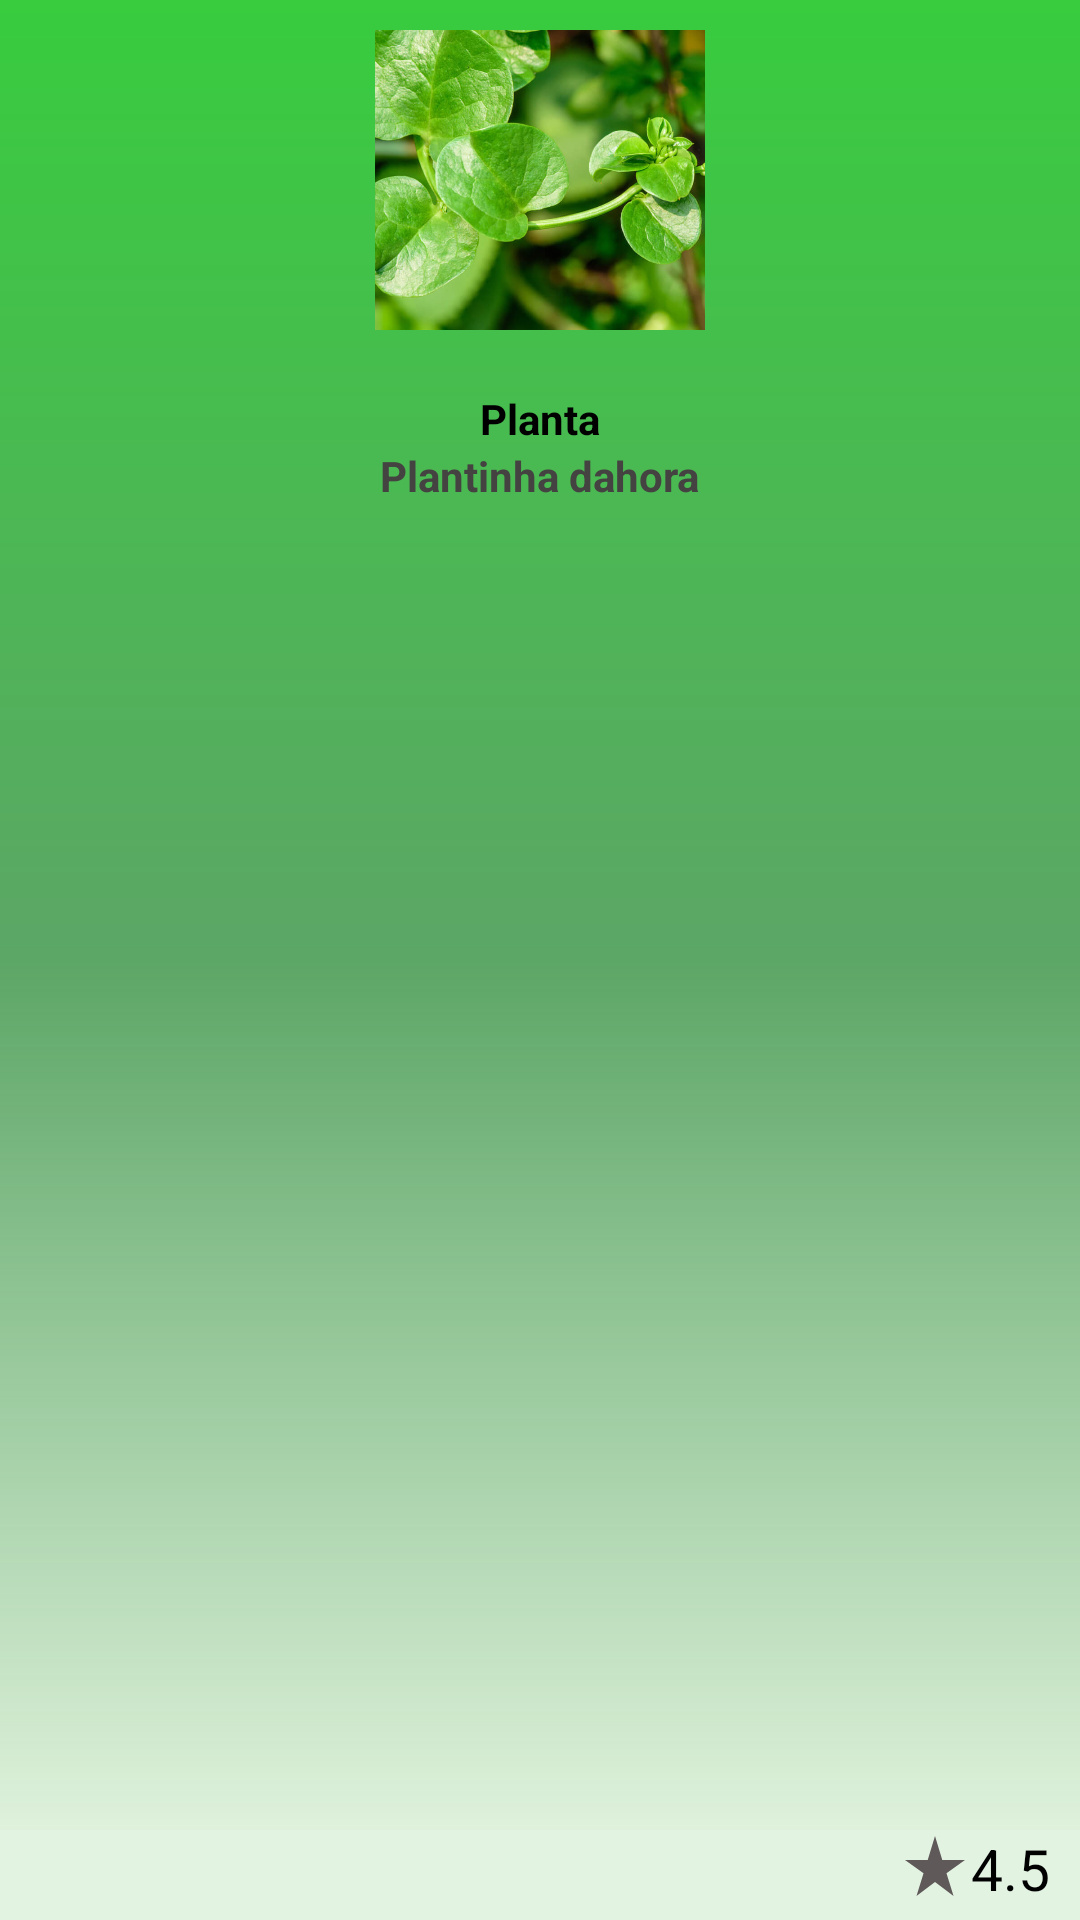

Android layout source for this screen:
<!-- AndroidManifest.xml: application theme Theme.PancApp -->
<!-- res/layout/modelo_plantas.xml -->
<?xml version="1.0" encoding="utf-8"?>
<androidx.constraintlayout.widget.ConstraintLayout xmlns:android="http://schemas.android.com/apk/res/android"
    xmlns:app="http://schemas.android.com/apk/res-auto"
    android:layout_width="150dp"
    android:layout_height="250dp"
    android:background="@drawable/gradient">


    <ImageView
        android:id="@+id/imgPlanta"
        android:layout_width="110dp"
        android:layout_height="100dp"
        android:layout_marginTop="10dp"
        android:scaleType="centerCrop"
        android:src="@drawable/pancpri"
        app:layout_constraintEnd_toEndOf="parent"
        app:layout_constraintStart_toStartOf="parent"
        app:layout_constraintTop_toTopOf="parent" />

    <TextView
        android:id="@+id/NomePlanta"
        android:layout_width="wrap_content"
        android:layout_height="wrap_content"
        android:layout_marginTop="20dp"
        android:text="Planta"
        android:textColor="@color/black"
        android:textStyle="bold"
        app:layout_constraintEnd_toEndOf="parent"
        app:layout_constraintStart_toStartOf="parent"
        app:layout_constraintTop_toBottomOf="@id/imgPlanta" />

    <TextView
        android:id="@+id/descPlanta"
        android:layout_width="wrap_content"
        android:layout_height="wrap_content"
        android:text="Plantinha dahora"
        android:textColor="#454242"
        android:textStyle="bold"
        app:layout_constraintEnd_toEndOf="parent"
        app:layout_constraintStart_toStartOf="parent"
        app:layout_constraintTop_toBottomOf="@id/NomePlanta" />

    <LinearLayout
        android:layout_width="match_parent"
        android:layout_height="30dp"
        android:background="#E2F3E2"
        android:gravity="right"
        android:orientation="horizontal"
        app:layout_constraintBottom_toBottomOf="parent">


        <ImageView
            android:id="@+id/iconShare"
            android:layout_width="wrap_content"
            android:layout_height="wrap_content"
            android:layout_marginRight="60dp"
            android:src="@drawable/ic_baseline_share"
            app:layout_constraintBottom_toBottomOf="parent"
            app:layout_constraintStart_toStartOf="parent"
            app:layout_constraintTop_toTopOf="@id/ratingIcon" />

        <ImageView
            android:id="@+id/ratingIcon"
            android:layout_width="wrap_content"
            android:layout_height="wrap_content"
            android:src="@drawable/ic_baseline_star_rate"
            app:layout_constraintBottom_toBottomOf="parent"
            app:layout_constraintEnd_toEndOf="parent"
            />

        <TextView
            android:id="@+id/ratingNum"
            android:layout_width="wrap_content"
            android:layout_height="wrap_content"
            android:layout_marginRight="10dp"
            android:text="4.5"
            android:textColor="@color/black"
            android:textSize="19sp"
            app:layout_constraintBottom_toBottomOf="parent"
            app:layout_constraintEnd_toStartOf="@id/ratingIcon" />
    </LinearLayout>
</androidx.constraintlayout.widget.ConstraintLayout>
<!-- resources referenced by this layout -->
<resources>
  <!-- drawable gradient (drawable) -->
  <?xml version="1.0" encoding="utf-8"?>
  <shape android:shape="rectangle" xmlns:android="http://schemas.android.com/apk/res/android"><gradient
      android:startColor="#38CC3E"
      android:centerColor="#5CA666"
      android:endColor="#59CAEFBC"
      android:angle="10"/>
  </shape>
  <!-- drawable ic_baseline_star_rate (drawable) -->
  <vector xmlns:android="http://schemas.android.com/apk/res/android"
      android:width="24dp"
      android:height="24dp"
      android:tint="#605959"
      android:viewportWidth="24"
      android:viewportHeight="24">
      <path
          android:fillColor="@android:color/white"
          android:pathData="M14.43,10l-2.43,-8l-2.43,8l-7.57,0l6.18,4.41l-2.35,7.59l6.17,-4.69l6.18,4.69l-2.35,-7.59l6.17,-4.41z" />
  </vector>
  <!-- drawable pancpri: jpg bitmap (drawable, 81344 bytes) -->
  <style name="Theme.PancApp" parent="Theme.MaterialComponents.DayNight.NoActionBar">
          
          <item name="colorPrimary">@color/purple_500</item>
          <item name="colorPrimaryVariant">@color/purple_700</item>
          <item name="colorOnPrimary">@color/white</item>
          
          <item name="colorSecondary">@color/teal_200</item>
          <item name="colorSecondaryVariant">@color/teal_700</item>
          <item name="colorOnSecondary">@color/black</item>
          
          <item name="android:statusBarColor" tools:targetApi="l">?attr/colorPrimaryVariant</item>
          
      </style>
  <!-- not gathered from this repository: default colours our renderer supplied (Android Studio template values) -->
  <color name="purple_500">#FF6200EE</color>
  <color name="purple_700">#FF3700B3</color>
  <color name="teal_200">#FF03DAC5</color>
  <color name="teal_700">#FF018786</color>
  <color name="black">#FF000000</color>
  <color name="white">#FFFFFFFF</color>
</resources>
